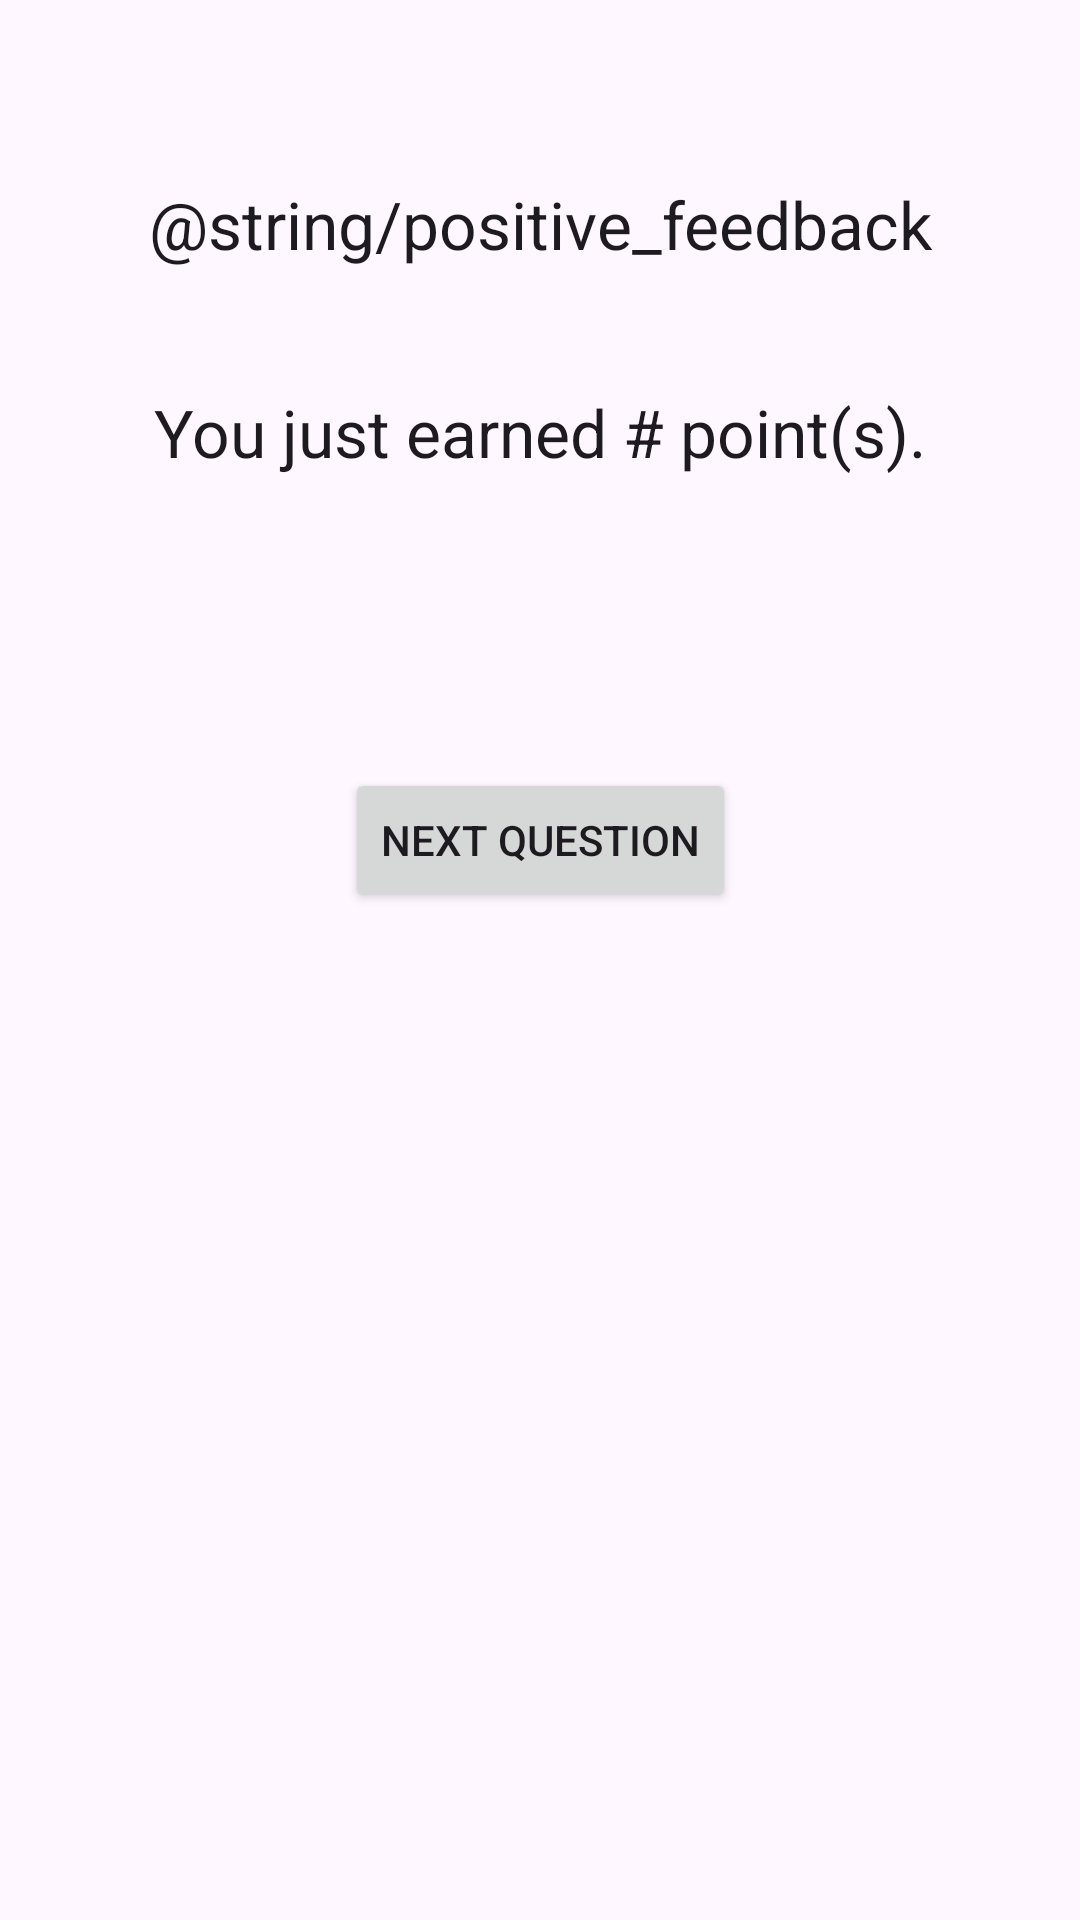

The Android layout XML behind this screen, and the referenced resources:
<!-- AndroidManifest.xml: application theme Theme.QuizApp2025 -->
<!-- res/layout/activity_feedback.xml -->
<?xml version="1.0" encoding="utf-8"?>
<androidx.constraintlayout.widget.ConstraintLayout xmlns:android="http://schemas.android.com/apk/res/android"
    xmlns:app="http://schemas.android.com/apk/res-auto"
    xmlns:tools="http://schemas.android.com/tools"
    android:id="@+id/main"
    android:layout_width="match_parent"
    android:layout_height="match_parent"
    tools:context=".FeedbackActivity">

    <TextView
        android:id="@+id/textViewFeedback"
        android:layout_width="wrap_content"
        android:layout_height="wrap_content"
        android:layout_marginTop="60dp"
        android:text="@string/positive_feedback"
        android:textAppearance="?android:attr/textAppearanceLarge"
        app:layout_constraintEnd_toEndOf="parent"
        app:layout_constraintStart_toStartOf="parent"
        app:layout_constraintTop_toTopOf="parent" />

    <TextView
        android:id="@+id/textViewPoints"
        android:layout_width="wrap_content"
        android:layout_height="wrap_content"
        android:layout_marginTop="40dp"
        android:text="@string/positive_score"
        android:textAppearance="?android:attr/textAppearanceLarge"
        app:layout_constraintEnd_toEndOf="parent"
        app:layout_constraintStart_toStartOf="parent"
        app:layout_constraintTop_toBottomOf="@+id/textViewFeedback" />

    <Button
        android:id="@+id/button1"
        android:layout_width="wrap_content"
        android:layout_height="wrap_content"
        android:layout_marginTop="92dp"
        android:onClick="back_button_clicked"
        android:text="@string/backbtn_string"
        app:layout_constraintBottom_toBottomOf="parent"
        app:layout_constraintEnd_toEndOf="parent"
        app:layout_constraintStart_toStartOf="parent"
        app:layout_constraintTop_toBottomOf="@+id/textViewPoints"
        app:layout_constraintVertical_bias="0.016" />


</androidx.constraintlayout.widget.ConstraintLayout>
<!-- resources referenced by this layout -->
<resources>
  <string name="backbtn_string">Next Question</string>
  <string name="positive_score">You just earned # point(s).</string>
  <style name="Theme.QuizApp2025" parent="Base.Theme.QuizApp2025" />
  <style name="Base.Theme.QuizApp2025" parent="Theme.Material3.DayNight.NoActionBar">
          
          
      </style>
</resources>
